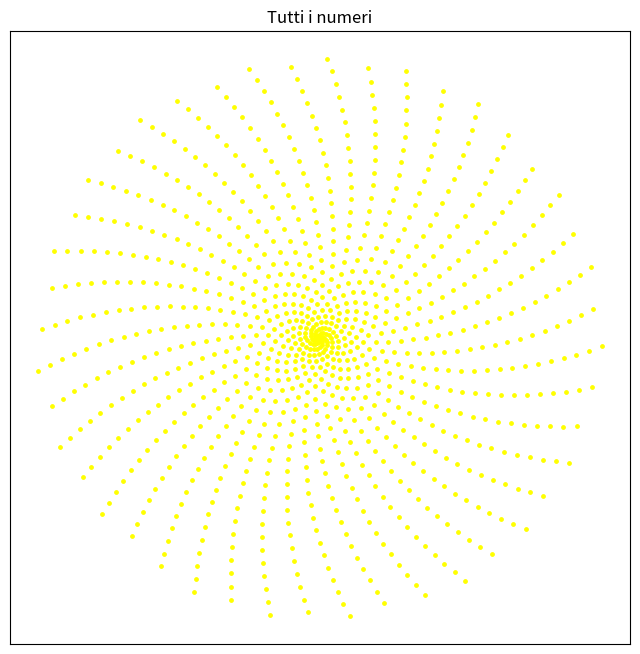

Reproduce this figure in Python.
import math

import numpy as np
import matplotlib.pyplot as plt

NUMERO_MASSIMO = 1000 

numeri =range(1, NUMERO_MASSIMO + 1)
numeri_np = np.array(numeri)
print(numeri_np)
x = numeri_np * np.cos(numeri_np)
y = numeri_np * np.sin(numeri_np)



figura, assi = plt.subplots(figsize=(8, 8))
assi.scatter(x, y, color="yellow", s=6, label="tutti gli interi")
assi.set_title(f"Tutti i numeri")
assi.set_aspect("equal")
assi.set_xticks([])
assi.set_yticks([])
plt.show()  
